Run: headless pygame with SDL's dummy video driver; simulated clock (each Clock.tick advances the game by its frame time, no real sleeping); random seed 0; keys injected as events and as key.get_pressed() state; no mouse input.
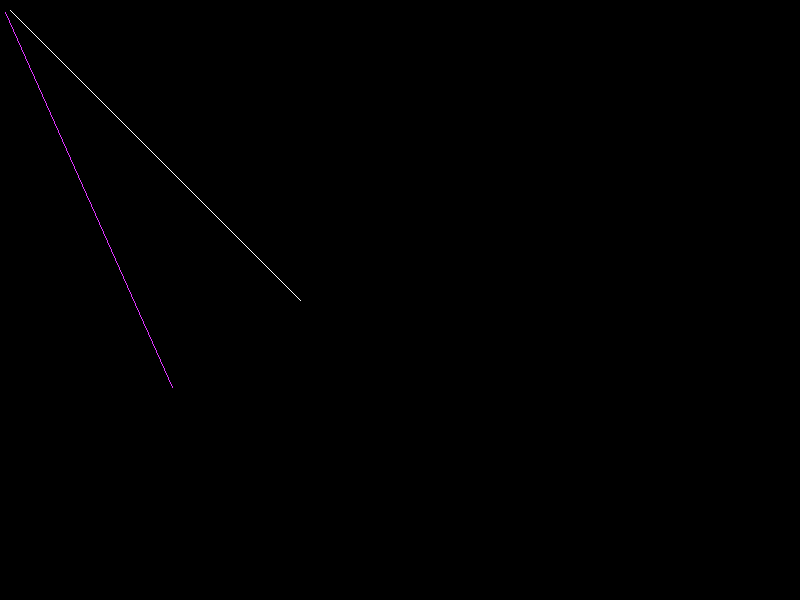
Frame 1 of 4 · flips 1–60 · no input
Frame 2 of 4 · flips 61–180 · tapped SPACE, RETURN · held RIGHT (→), D · screen unchanged from frame 1, image omitted
Frame 3 of 4 · flips 181–300 · held DOWN (↓), S · screen unchanged from frame 2, image omitted
Frame 4 of 4 · flips 301–420 · held LEFT (←), A, UP (↑), W · screen unchanged from frame 3, image omitted

The pygame program that drew these frames:

import pygame as pg
import sys
import math


PURPLE = (222,55,255)
WHITE = (255,255,255)
BLACK = (0,0,0)
WIDTH = 800
HEIGHT = 600


def translation(x,y,tx,ty):
    return(x+tx,y+ty)

def scaling(x,y,sx,sy):
    return(x*sx,y*sy)

def rot(x,y,ang):
    rad = math.radians(ang)
    xn=x*math.cos(rad)-y*math.sin(rad)
    yn = x*math.sin(rad)+y*math.cos(rad)
    return (xn,yn)



pg.init()
screen = pg.display.set_mode((WIDTH, HEIGHT))
pg.display.set_caption('2dtras')

def main():
    while True:
        for event in pg.event.get():
            if event.type == pg.QUIT:
                pg.quit()
                sys.exit()
        screen.fill(BLACK)
        
        x1 = 10
        y1 = 10
        x2 = 300
        y2 = 300
        pg.draw.line(screen, WHITE, (x1,y1), (x2,y2))
        # t1,t2 = translation(x1,y1,10,10)
        # t3,t4 = translation(x2,y2,10,10)
        # pg.draw.line(screen, PURPLE,(t1,t2), (t3,t4))
        
        
        
        s1,s2 = scaling(x1,y1,2,2)
        s3,s4 = scaling(x2,y2,2,2)
        # pg.draw.line(screen, PURPLE,(s1,s2), (s3,s4))
        
        r1,r2 = rot(x1,y1,21)
        r3,r4 = rot(x2,y2,21)
        pg.draw.line(screen, PURPLE,(r1,r2), (r3,r4))

        pg.display.flip()
        pg.time.delay(100)
        
main()
